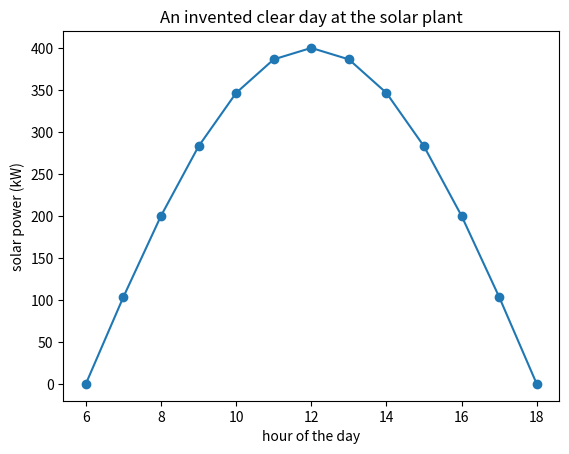

Here is the Python script that generated this plot:
# Python practice: a small example for learning the language
print("Hello from the campus microgrid!")
print(400 + 250, "kW of solar and wind power are installed")

def check(name, value, expected=None, tol=1e-6):
    """Compares an answer with the expected value and prints immediate feedback.
    Without an expected value in the call, check takes the value and its tolerance
    from ANSWERS, the table of the next cell."""
    if expected is None:
        answer, tol = ANSWERS[name]
        expected = answer()
    if value is None:
        print(f"{name}: not answered yet. Replace None and run the cell again.")
        return False
    try:
        scale = max(1.0, abs(float(expected)))
        ok = abs(float(value) - float(expected)) <= tol * scale
    except (TypeError, ValueError):
        ok = value == expected
    print(f"{name}: " + ("correct." if ok else
                         "not yet. Compare your steps with the text above."))
    return ok

#@title Expected answers of the exercises (run this cell; open it only after trying the exercises)
ANSWERS = {
    "Exercise 0.1": (lambda: 1680, 1e-6),
    "Exercise 0.2": (lambda: 3, 1e-6),
    "Exercise 0.3": (lambda: 81.0, 1e-6),
    "Exercise 0.4": (lambda: 405.0, 1e-6),
}

# Python practice: a small example for learning the language
panels = 1000               # an integer
power_per_panel_kw = 0.4   # a float
site = "Solar plant"        # a string
connected = True           # a boolean
print(site, "can deliver", panels * power_per_panel_kw, "kW")
print(type(panels), type(power_per_panel_kw))
print(type(site), type(connected))

energy_week = None   # your answer

check("Exercise 0.1", energy_week)

#@title Reference solution (run this cell; open it only after trying)
energy_week = 10 * 8 * 7 * 3

check("Exercise 0.1", energy_week)

# Python practice: a small example for learning the language
loads_kw = [310, 455, 120, 520, 610, 390]
high = 0
for p in loads_kw:
    if p > 400:
        high = high + 1
        print(p, "kW: above 400 kW")
print("hours above 400 kW:", high, "of", len(loads_kw))

n_low = None   # your answer

check("Exercise 0.2", n_low)

#@title Reference solution (run this cell; open it only after trying)
n_low = 0
for p in loads_kw:
    if p < 400:
        n_low = n_low + 1

check("Exercise 0.2", n_low)

# Python practice: a small example for learning the language
def energy_kwh(power_kw, hours):
    """Energy in kWh of a constant power over some hours."""
    return power_kw * hours

print(energy_kwh(250, 2), "kWh from the battery in two hours")

e6 = None   # your answer

check("Exercise 0.3", e6)

#@title Reference solution (run this cell; open it only after trying)
e6 = energy_kwh(13.5, 6)

check("Exercise 0.3", e6)

# Python practice: a small example for learning the language
import numpy as np
import pandas as pd
import matplotlib.pyplot as plt

hours = np.arange(6, 19)
solar = 400 * np.maximum(0, np.sin(np.pi * (hours - 6) / 12))
print("peak solar power:", solar.max().round(1), "kW")
table = pd.DataFrame({"hour": hours, "solar_kw": solar.round(1)})
print(table.head())
plt.plot(hours, solar, "o-")
plt.xlabel("hour of the day")
plt.ylabel("solar power (kW)")
plt.title("An invented clear day at the solar plant")
plt.show()

load_median = None   # your answer

check("Exercise 0.4", load_median)

#@title Reference solution (run this cell; open it only after trying)
load_median = np.median(loads_kw)

check("Exercise 0.4", load_median)
